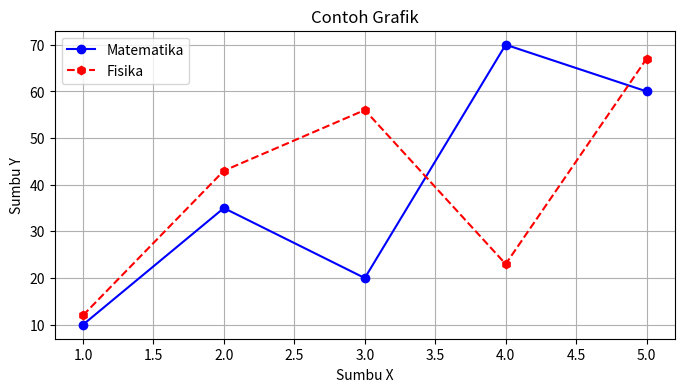

Here is the Python script that generated this plot:
import matplotlib.pyplot as plt
import pandas as pd
import numpy as np



x = [1, 2, 3, 4, 5]
y = [10, 35, 20, 70, 60]
y2 = [12, 43, 56, 23, 67]
plt.figure(figsize=(8, 4))
# plt.plot() untuk masing-masing garis
plt.plot(x, y, marker="o", color="blue", label="Matematika")
plt.plot(x, y2, color="red", marker="h", linestyle="--", label="Fisika")
# Detail elemen untuk memambahkan teks
plt.title("Contoh Grafik")
plt.xlabel("Sumbu X")
plt.ylabel("Sumbu Y")
plt.grid(True)
# Nambahin keterangan, tapi jangan lupa tambahkan label
plt.legend()
plt.show()
plt.savefig("Real Penggunaan") #Menyimpan Gambar